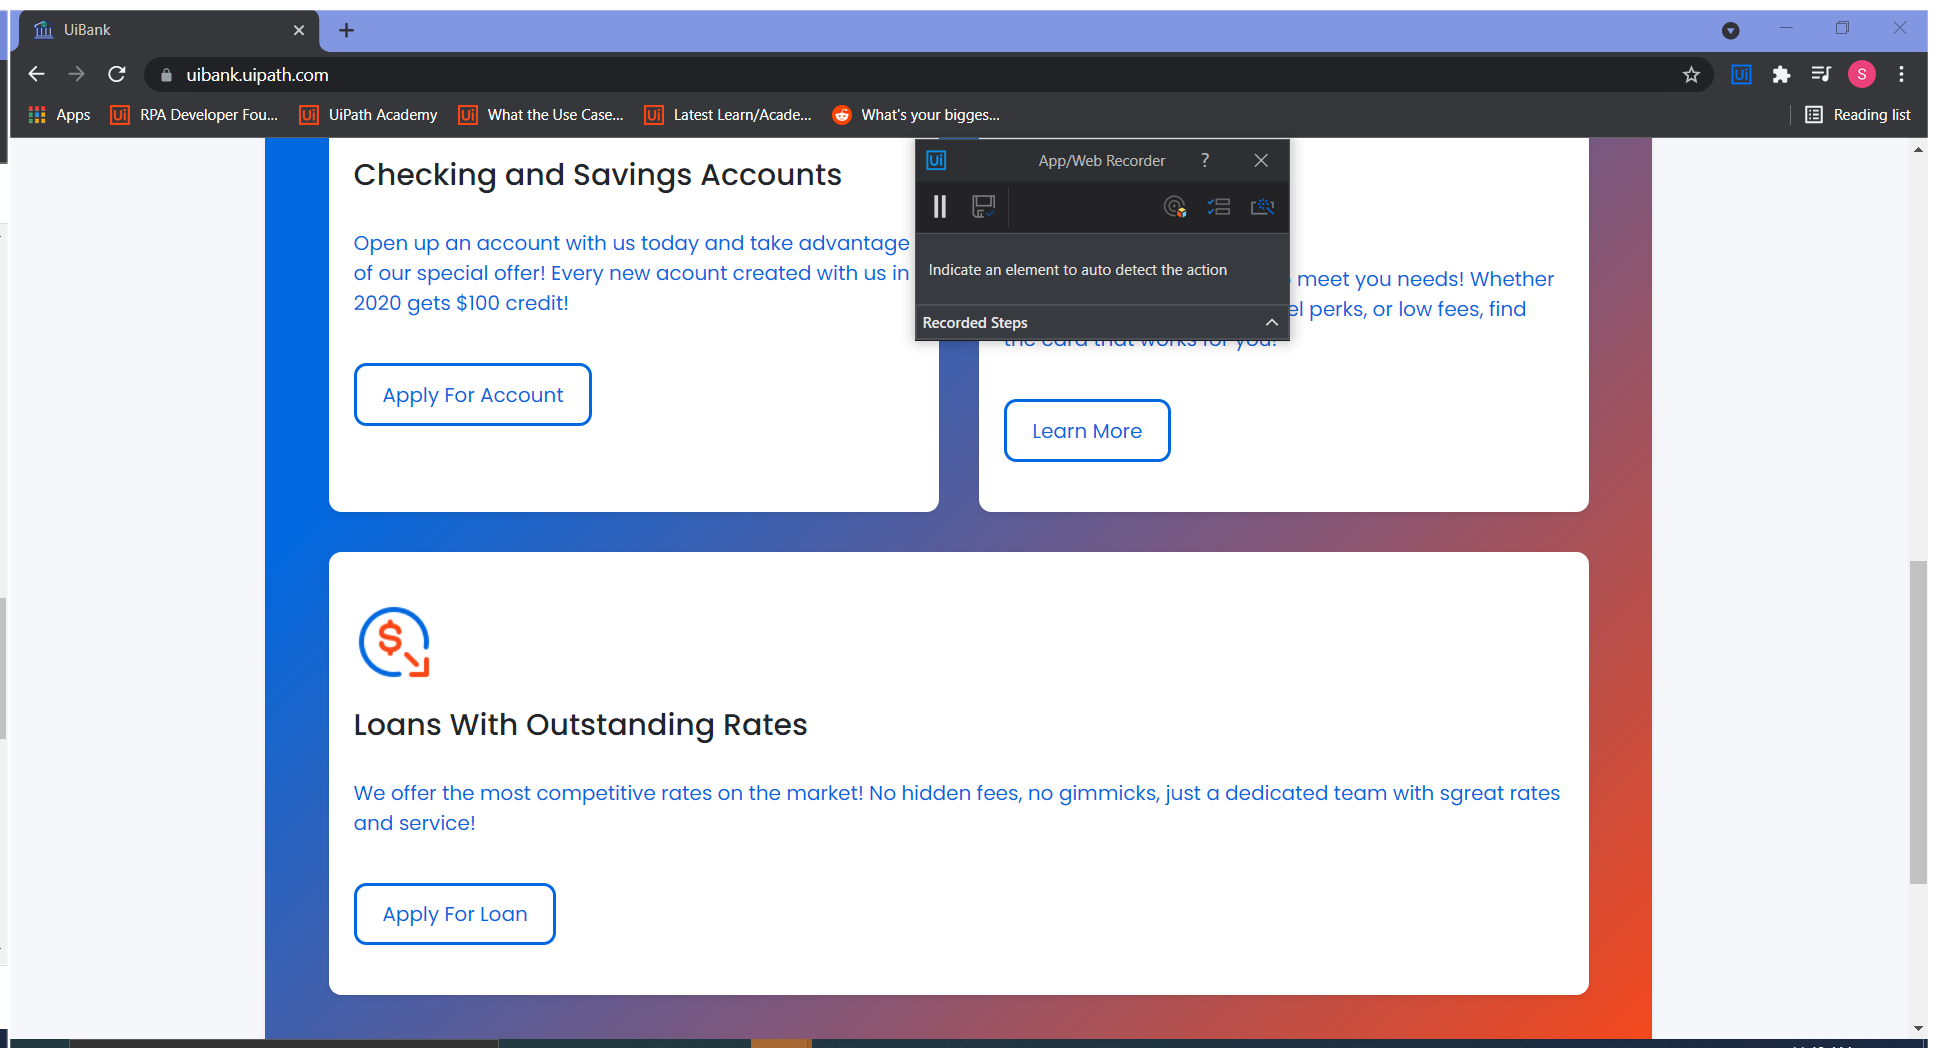
Task: Overview of basic UI Automation in the modern experience
Workflow: UI Automation Demo

Step 1: Use Browser Chrome: UiBank in window 'UiBank' (chrome.exe)

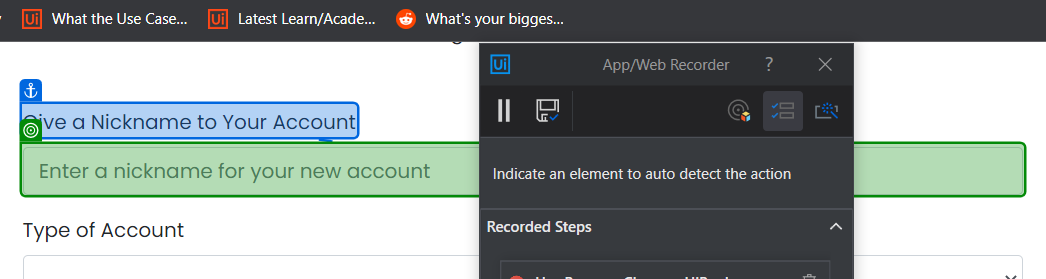
Step 2: type "Test"

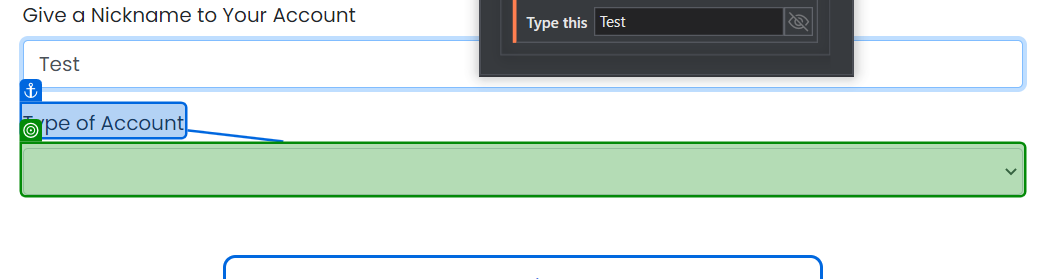
Step 3: select "Checking"

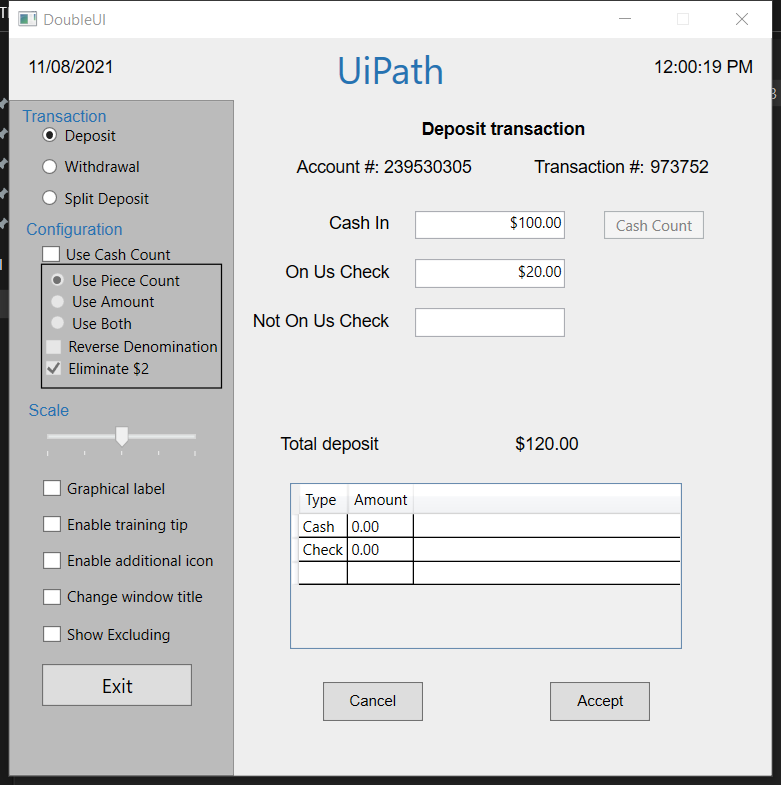
Step 4: Use Application: DoubleUI on the element in window 'DoubleUI' (doubleui.exe)

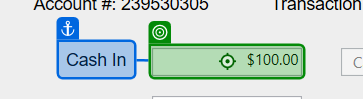
Step 5: type "1000"

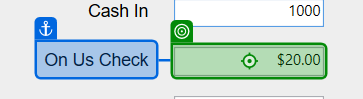
Step 6: type "20"

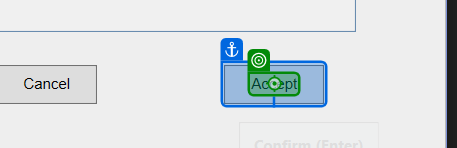
Step 7: click

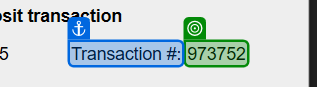
Step 8: get-text